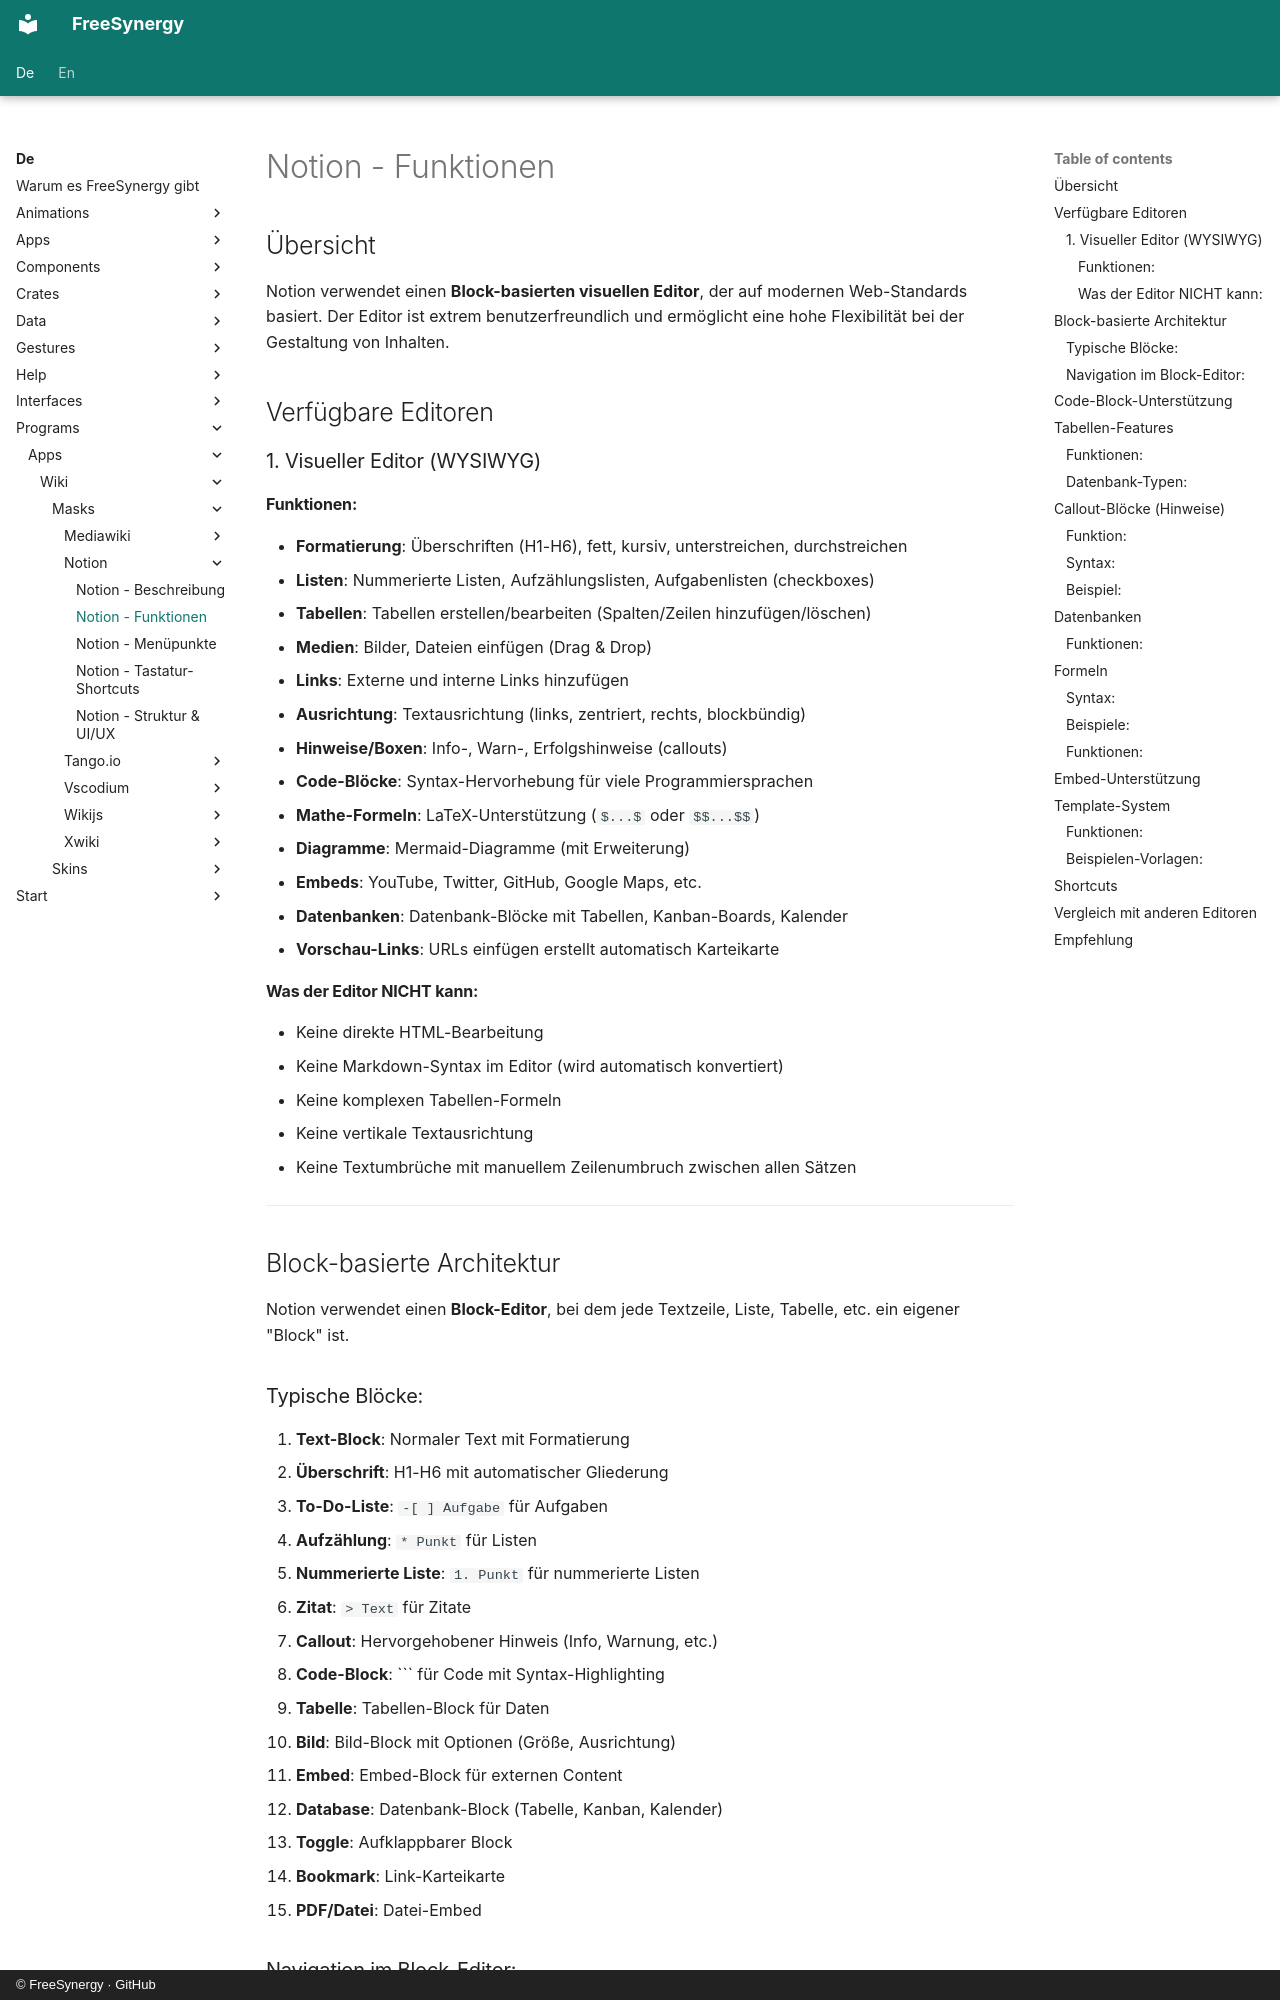

repository: FreeSynergy/fs-documentation · page: de/programs/apps/wiki/masks/notion/features/index.html · generator: mkdocs · copyright: © FreeSynergy · GitHub

# Notion - Funktionen

## Übersicht

Notion verwendet einen **Block-basierten visuellen Editor**, der auf modernen Web-Standards basiert. Der Editor ist extrem benutzerfreundlich und ermöglicht eine hohe Flexibilität bei der Gestaltung von Inhalten.

## Verfügbare Editoren

### 1. Visueller Editor (WYSIWYG)

#### Funktionen:
- **Formatierung**: Überschriften (H1-H6), fett, kursiv, unterstreichen, durchstreichen
- **Listen**: Nummerierte Listen, Aufzählungslisten, Aufgabenlisten (checkboxes)
- **Tabellen**: Tabellen erstellen/bearbeiten (Spalten/Zeilen hinzufügen/löschen)
- **Medien**: Bilder, Dateien einfügen (Drag & Drop)
- **Links**: Externe und interne Links hinzufügen
- **Ausrichtung**: Textausrichtung (links, zentriert, rechts, blockbündig)
- **Hinweise/Boxen**: Info-, Warn-, Erfolgshinweise (callouts)
- **Code-Blöcke**: Syntax-Hervorhebung für viele Programmiersprachen
- **Mathe-Formeln**: LaTeX-Unterstützung (`$...$` oder `$$...$$`)
- **Diagramme**: Mermaid-Diagramme (mit Erweiterung)
- **Embeds**: YouTube, Twitter, GitHub, Google Maps, etc.
- **Datenbanken**: Datenbank-Blöcke mit Tabellen, Kanban-Boards, Kalender
- **Vorschau-Links**: URLs einfügen erstellt automatisch Karteikarte

#### Was der Editor NICHT kann:
- Keine direkte HTML-Bearbeitung
- Keine Markdown-Syntax im Editor (wird automatisch konvertiert)
- Keine komplexen Tabellen-Formeln
- Keine vertikale Textausrichtung
- Keine Textumbrüche mit manuellem Zeilenumbruch zwischen allen Sätzen

---

## Block-basierte Architektur

Notion verwendet einen **Block-Editor**, bei dem jede Textzeile, Liste, Tabelle, etc. ein eigener "Block" ist.
